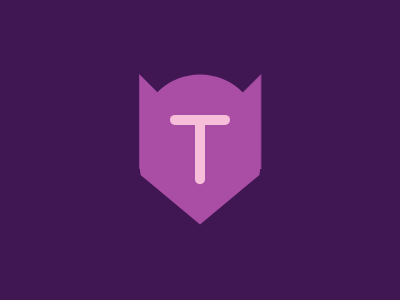

Write the HTML and CSS that draws this image.

<body bgcolor=401653>
<p a>
<p b>
<p c>
<p d>
<b e>
<b f>
<style>
*{
    margin:0;
    position:fixed;
    top:50%;
    left:50%
}
[a]{
    width:0;
    border-bottom:95px solid #A94EA4;
    border-right:95px solid transparent;
    transform:translate(-64%,-80%);
    -webkit-box-reflect: right -68px
}
[b]{
    width:120;
    height:120;
    background:#A94EA4;
    border-radius:50%;
    transform:translate(-50%,-63%)
}
[c]{
    border-left:60px solid transparent;
    border-right: 60px solid transparent;
    border-top: 50px solid #A94EA4;
    transform:translate(-50%,49%)
}
[d]{
    width:120;
    height:20;
    background:#A94EA4;
    transform:translate(-50%,40%);
    border-radius:7px
}
[e]{
    width:60;
    height:10;
    background:#F7BED9;
    border-radius:70px;
    transform:translate(-50%,-531%)
}
[f]{
    height:65;
    width:10;
    background:#F7BED9;
    border-radius:70px;
    transform:translate(-50%,-1%)
}